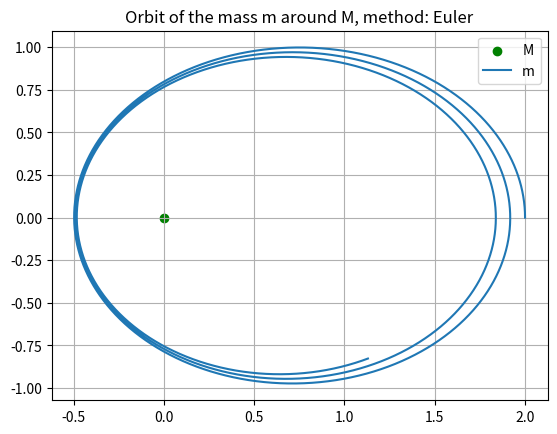
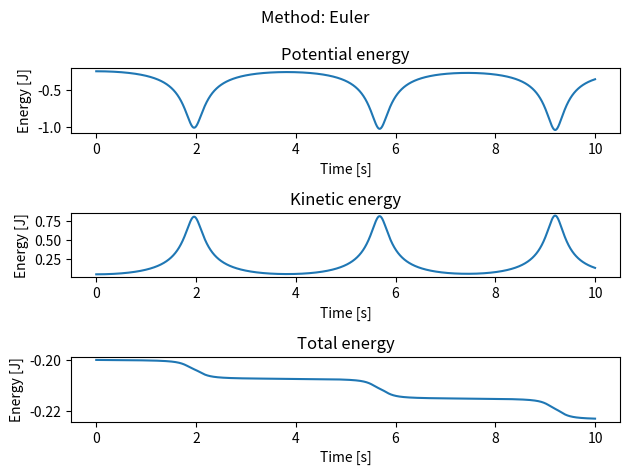
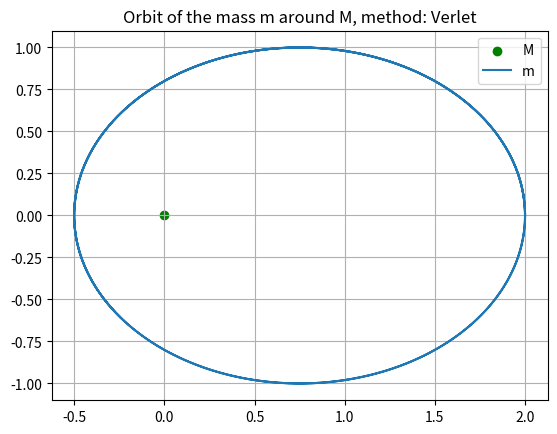
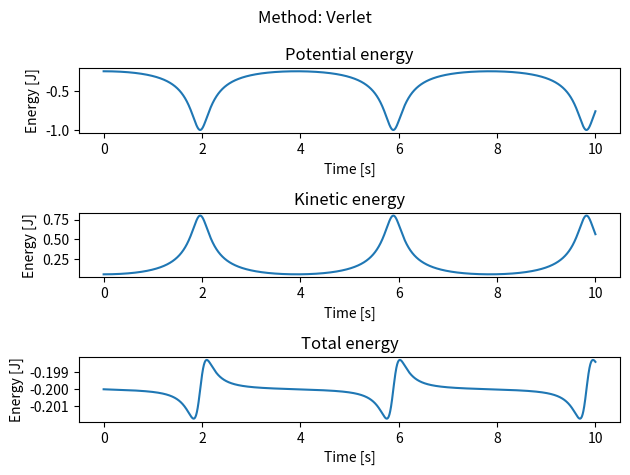
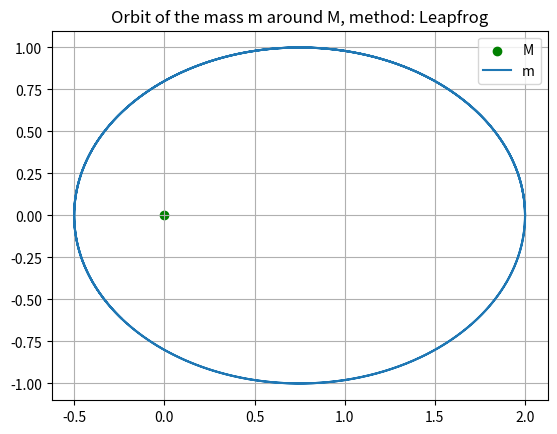
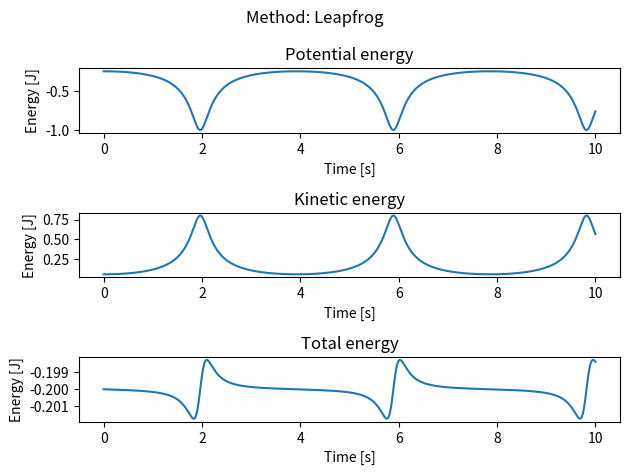
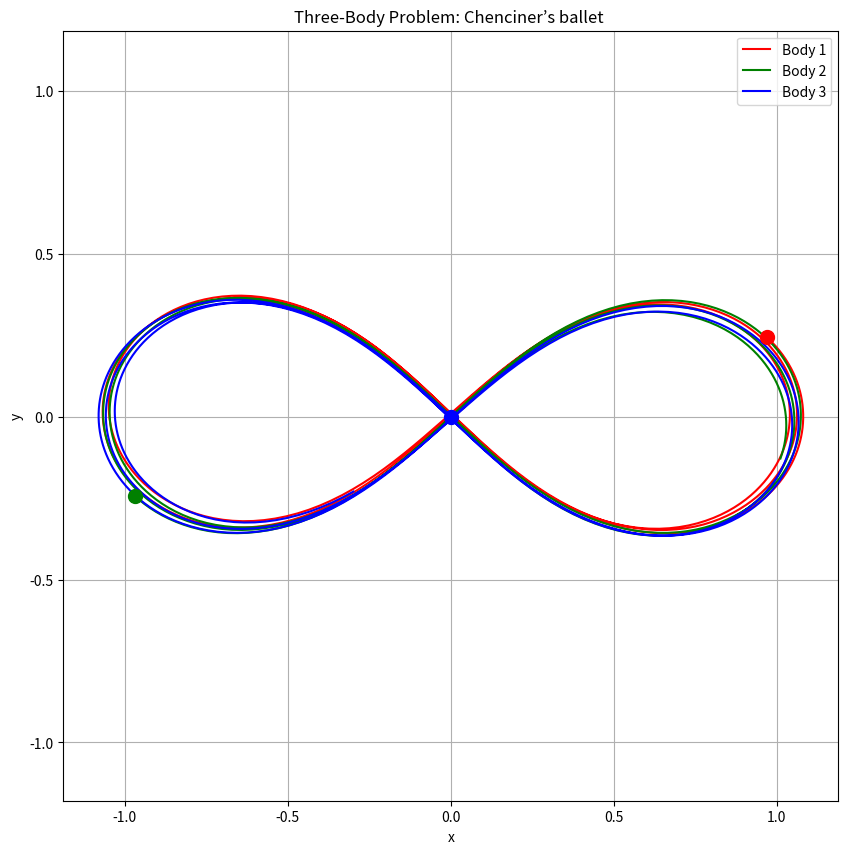

These charts were generated, in order, by the following Python code:
import numpy as np
import matplotlib.pyplot as plt
from scipy.integrate import solve_ivp

def potential(r,m,M,G):
    r_length =  (r[0]**2 + r[1]**2)**0.5
    return -G*m*M/r_length

def kinetic(v,m):
    v =  (v[0]**2 + v[1]**2)**0.5
    return 0.5*m*v**2

def force(r,m,M,G):
    r_norm = np.linalg.norm(r)
    return  -G * m * M / r_norm**3 * r


def euler():
    global m,M,G,t,dt
    r=np.array([2, 0])
    p=np.array([0, 0.1])
    v = p/m
    r_x_array = np.array([r[0]])
    r_y_array = np.array([r[1]])
    E_pot = np.array([potential(r,m,M,G)])
    E_kin = np.array([kinetic(v,m)])
    N = int(t/dt) #steps
    for i in range(N-1):
        F_new = force(r,m,M,G)
        p_new = p + F_new*dt
        v_new = p_new/m
        r_new = r + v_new*dt + 0.5*F_new/m *dt**2 
        r_x_array = np.append(r_x_array, r_new[0])
        r_y_array = np.append(r_y_array, r_new[1])
        E_pot = np.append(E_pot, potential(r_new,m,M,G))
        E_kin = np.append(E_kin, kinetic(v_new,m))
        r = r_new
        v = v_new
        p = p_new
    return r_x_array, r_y_array, E_pot, E_kin


def verlet():
    global m,M,G,t,dt
    r=np.array([2, 0])
    p=np.array([0, 0.1])
    v = p/m
    r_x_array = np.array([r[0]])
    r_y_array = np.array([r[1]])
    E_pot = np.array([potential(r,m,M,G)])
    E_kin = np.array([kinetic(v,m)])
    r0 = r - v*dt
    N = int(t/dt) #steps
    for i in range(N-1):
        F_new = force(r,m,M,G)
        r_new = 2*r - r0 + F_new/m *dt**2 
        v_new = 1/(2*dt) * (r_new - r0)
        r_x_array = np.append(r_x_array, r_new[0])
        r_y_array = np.append(r_y_array, r_new[1])
        E_pot = np.append(E_pot, potential(r_new,m,M,G))
        E_kin = np.append(E_kin, kinetic(v_new,m))
        r0 = r
        r = r_new
        v = v_new
    return r_x_array, r_y_array, E_pot, E_kin



def leapfrog():
    global m,M,G,t,dt
    r=np.array([2, 0])
    p=np.array([0, 0.1])
    v = p/m
    r_x_array = np.array([r[0]])
    r_y_array = np.array([r[1]])
    E_pot = np.array([potential(r,m,M,G)])
    E_kin = np.array([kinetic(v,m)])
    v0 = v - 1/m *force(r,m,M,G) *0.5 * dt
    N = int(t/dt) #steps
    for i in range(N-1):
        F_new = force(r,m,M,G)
        v1 = v0 + F_new/m *dt
        r_new = r + v1*dt 
        v_new = (v1 + v0)/2
        r_x_array = np.append(r_x_array, r_new[0])
        r_y_array = np.append(r_y_array, r_new[1])
        E_pot = np.append(E_pot, potential(r_new,m,M,G))
        E_kin = np.append(E_kin, kinetic(v_new,m))
        r = r_new
        v0 = v1
    return r_x_array, r_y_array, E_pot, E_kin



def plotting(r_x_array, r_y_array, E_pot, E_kin, method):
    plt.figure()
    plt.title(f"Orbit of the mass m around M, method: {methods[method]}")
    plt.scatter(0,0, c = "green", label = "M")
    plt.plot(r_x_array, r_y_array, label = "m")
    plt.grid()
    plt.legend()
    plt.show()

    N_array = np.arange(0, t, dt)
    plt.figure()
    plt.suptitle(f"Method: {methods[method]}")
    plt.subplot(3,1,1)
    plt.title("Potential energy")
    plt.xlabel("Time [s]")
    plt.ylabel("Energy [J]")
    plt.plot(N_array, E_pot)

    plt.subplot(3,1,2)
    plt.title("Kinetic energy")
    plt.xlabel("Time [s]")
    plt.ylabel("Energy [J]")
    plt.plot(N_array, E_kin)

    plt.subplot(3,1,3)
    plt.title("Total energy")
    plt.xlabel("Time [s]")
    plt.ylabel("Energy [J]")
    plt.plot(N_array, E_pot + E_kin)

    plt.tight_layout()
    plt.show()



G = 0.01
M = 500
m = 0.1
dt = 0.001
t = 10
methods = ["Euler", "Verlet", "Leapfrog"]

#Euler
r_x_array, r_y_array, E_pot, E_kin = euler()
plotting(r_x_array, r_y_array, E_pot, E_kin, method = 0)

#Verlet
r_x_array, r_y_array, E_pot, E_kin = verlet()
plotting(r_x_array, r_y_array, E_pot, E_kin, method = 1)

#Leapfrog
r_x_array, r_y_array, E_pot, E_kin = leapfrog()
plotting(r_x_array, r_y_array, E_pot, E_kin, method = 2)




#extra - Chenciner’s ballet
G = 1  
m1 = m2 = m3 = 1  

def equations(t, conditions):
    x1, y1, x2, y2, x3, y3, vx1, vy1, vx2, vy2, vx3, vy3 = conditions
    
    r1 = np.array([x1, y1])
    r2 = np.array([x2, y2])
    r3 = np.array([x3, y3])
    
    r12 = np.linalg.norm(r2 - r1)
    r13 = np.linalg.norm(r3 - r1)
    r23 = np.linalg.norm(r3 - r2)

    #a1 = F12/m1 + F13/m1
    ax1 = -G * m2 * (x1 - x2) / r12**3 - G * m3 * (x1 - x3) / r13**3
    ay1 = -G * m2 * (y1 - y2) / r12**3 - G * m3 * (y1 - y3) / r13**3
    ax2 = -G * m1 * (x2 - x1) / r12**3 - G * m3 * (x2 - x3) / r23**3
    ay2 = -G * m1 * (y2 - y1) / r12**3 - G * m3 * (y2 - y3) / r23**3
    ax3 = -G * m1 * (x3 - x1) / r13**3 - G * m2 * (x3 - x2) / r23**3
    ay3 = -G * m1 * (y3 - y1) / r13**3 - G * m2 * (y3 - y2) / r23**3
    
    return [vx1, vy1, vx2, vy2, vx3, vy3, ax1, ay1, ax2, ay2, ax3, ay3]


r1 = np.array([0.97000436 ,0.24308753])
r2 = -r1
r3=np.array([0,0])
v3=np.array([-0.93240737,0.86473146])
v1 = -v3/2
v2 = v1


initial_conditions = np.concatenate((r1, r2, r3, v1, v2, v3))

t_span = (0, 15)
t_eval = np.linspace(t_span[0], t_span[1], 500)
solution = solve_ivp(equations, t_span, initial_conditions, t_eval=t_eval)

x1_sol, y1_sol, x2_sol, y2_sol, x3_sol, y3_sol = solution.y[:6]

# Plotting the trajectories
plt.figure(figsize=(10, 10))
plt.plot(x1_sol, y1_sol, label='Body 1', color='r')
plt.plot(x2_sol, y2_sol, label='Body 2', color='g')
plt.plot(x3_sol, y3_sol, label='Body 3', color='b')
plt.scatter(r1[0], r1[1],s=100, color = 'r' ,zorder = 2)
plt.scatter(r2[0], r2[1],s=100, color = 'g' , zorder = 2)
plt.scatter(r3[0], r3[1],s=100, color = 'b', zorder = 2 )
plt.title("Three-Body Problem: Chenciner’s ballet ")
plt.xlabel('x')
plt.ylabel('y')
plt.legend()
plt.grid(True)
plt.axis('equal')
plt.show()

